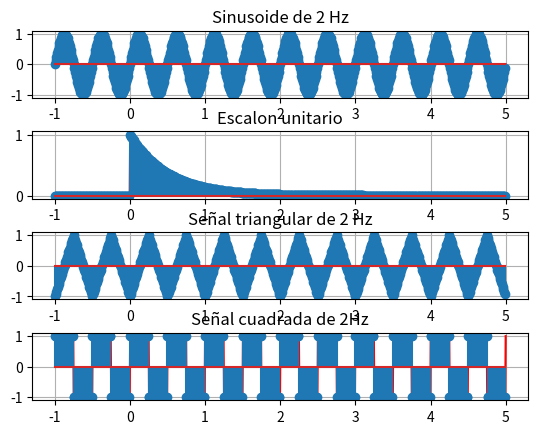

Here is the Python script that generated this plot:
import numpy as np
import matplotlib.pyplot as plt
from scipy.signal import square, sawtooth  

# Tarea 1: Graficado de señales continuas y discretas

# Definimos las frecuencias
f=2 # Frecuencia de 2 Hz
t = np.linspace(-1,5,1000) # Tiempo continuo de -1 a 5 segundos con 1000 puntos

# Definimos las señales continuas
x1t = np.sin(2*np.pi*2*t) # Sinusoide de 2 Hz
u = np.heaviside(t, 1) 
x2t = np.exp(-2 * t) * u # Escalon unitario 
x3t = sawtooth(2 * np.pi * f * t, width=0.5) # Señal triangular de 2 Hz 
x4t = square(2 * np.pi * f * t) # Señal cuadrada de 2Hz

#Discretización (muestreo de las señales)
Ts= 0.01 # Periodo de muestreo
n = np.arange(-100,500) # rango de muestras
tn= n*Ts  # conversión a tiempo muestreado

# Definimos las señales discretas
x1tn = np.sin(2*np.pi*f*tn) # Señal muestreada de sinusoide de 2 Hz
ut = np.heaviside(tn, 1)
x2tn = np.exp(-2 * tn) * ut # Escalon unitario muestreado
x3tn = sawtooth(2 * np.pi * f * tn, width=0.5)  # Señal triangular muestreada de 2 Hz
x4tn = square(2 * np.pi * f * tn)   # Señal cuadrada muestreada de 2Hz

#Graficamos las señales

plt.figure()
plt.subplots_adjust(hspace=0.5)

# Graficamos las señales continuas

plt.subplot(4,1,1)
plt.plot(t, x1t, "r")
plt.stem(tn, x1tn)
plt.title("Sinusoide de 2 Hz")
plt.grid()

plt.subplot(4,1,2)
plt.plot(t, x2t, "r")
plt.stem(tn, x2tn)
plt.title("Escalon unitario")
plt.grid()

# Graficamos las señales discretas

plt.subplot(4,1,3)
plt.plot(t, x3t, "r")
plt.stem(tn, x3tn)
plt.title("Señal triangular de 2 Hz")
plt.grid()

plt.subplot(4,1,4)
plt.plot(t, x4t, "r")
plt.stem(tn, x4tn)
plt.title("Señal cuadrada de 2Hz")
plt.grid()

plt.show()
